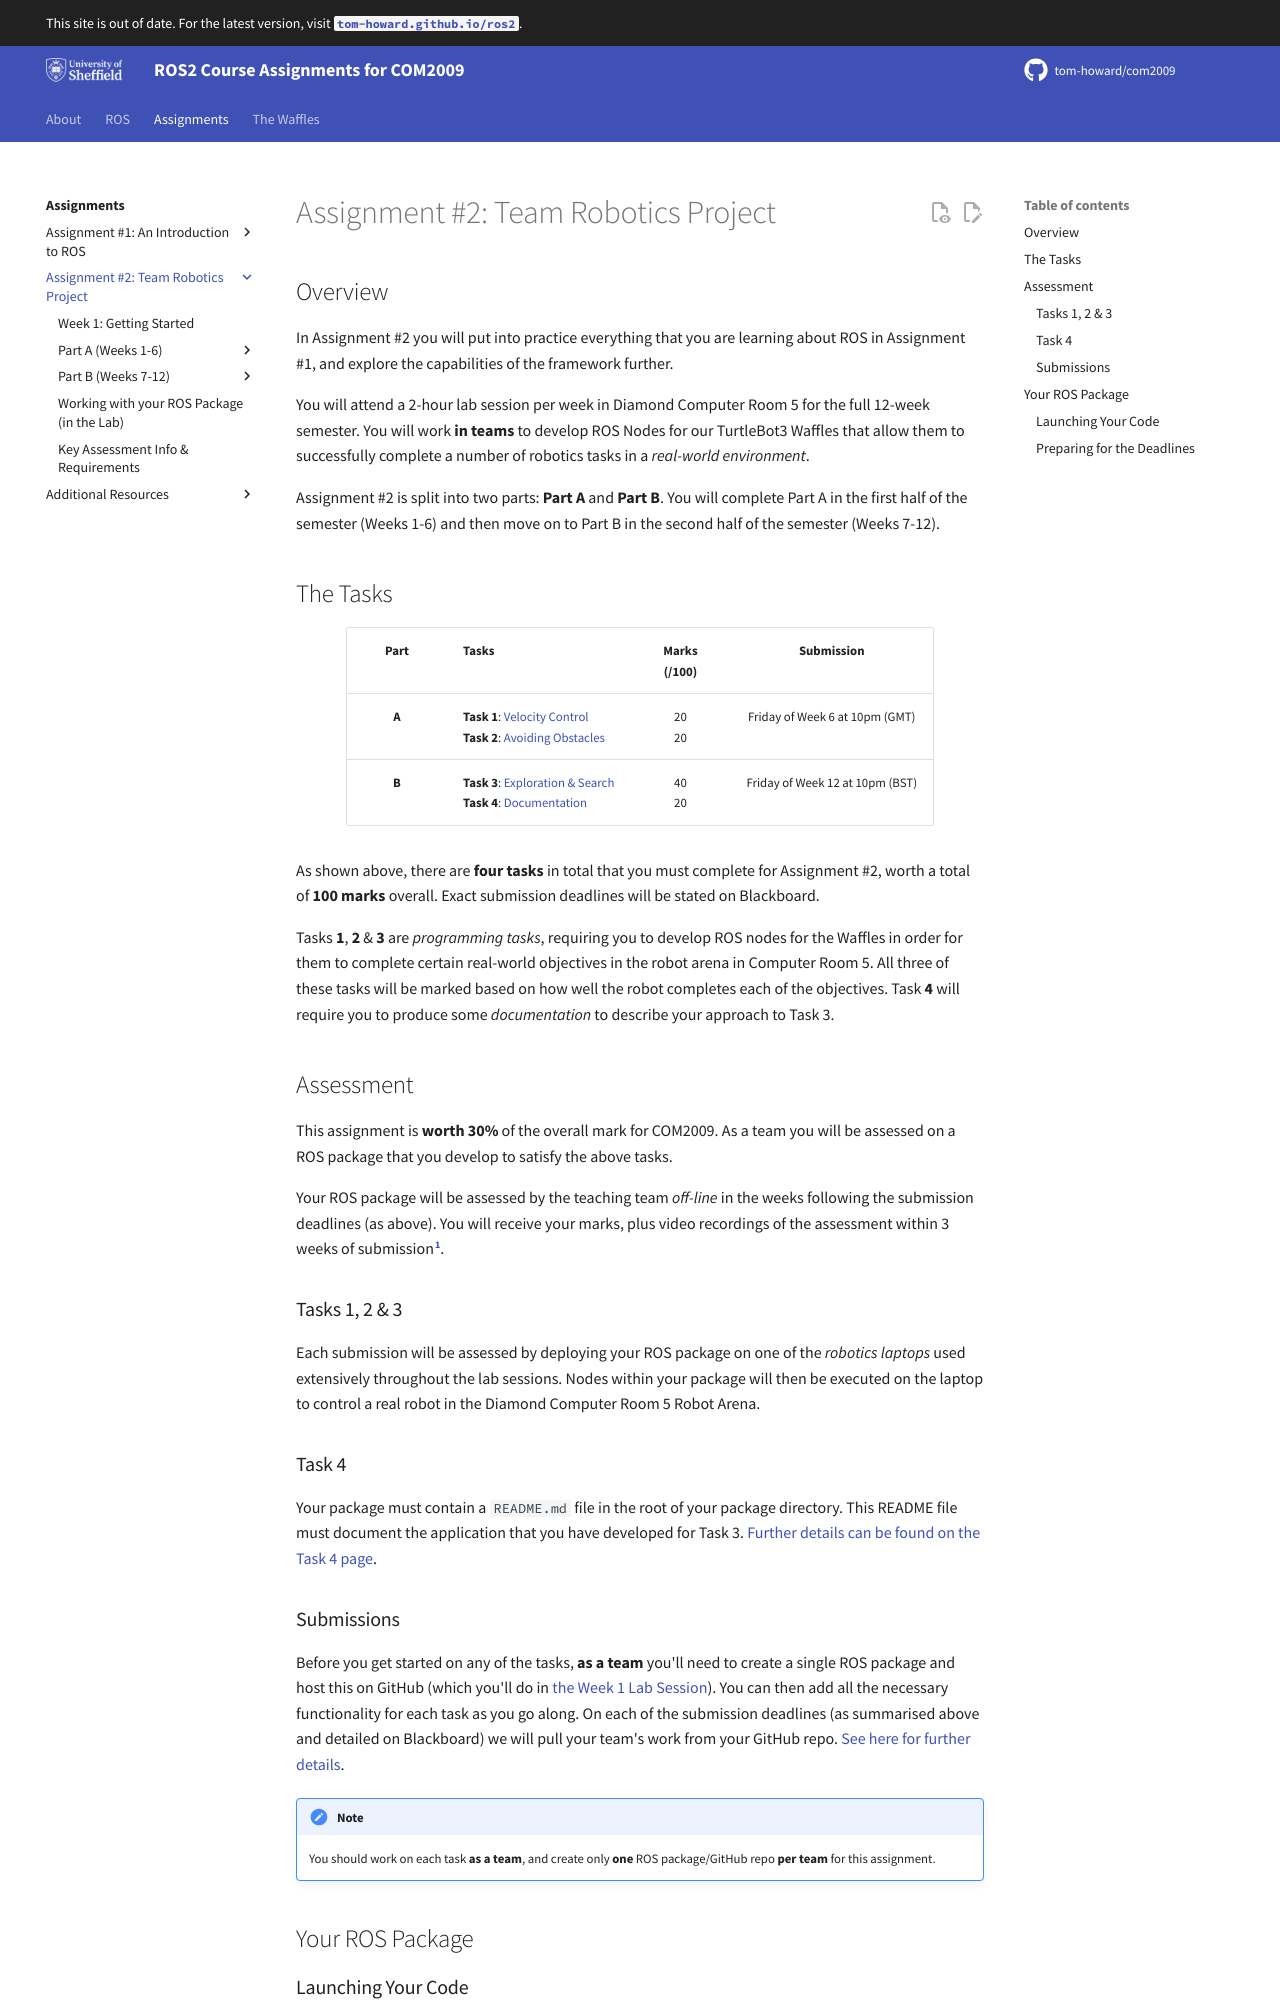

repository: tom-howard/com2009 · page: course/assignment2/index.html · generator: mkdocs

---
title: "Assignment #2: Team Robotics Project"
description: Apply your ROS2 knowledge to real TurtleBot3 Waffles in the lab.
--- 

## Overview

In Assignment #2 you will put into practice everything that you are learning about ROS in Assignment #1, and explore the capabilities of the framework further.

You will attend a 2-hour lab session per week in Diamond Computer Room 5 for the full 12-week semester. You will work **in teams** to develop ROS Nodes for our TurtleBot3 Waffles that allow them to successfully complete a number of robotics tasks in a *real-world environment*. 

Assignment #2 is split into two parts: **Part A** and **Part B**. You will complete Part A in the first half of the semester (Weeks 1-6) and then move on to Part B in the second half of the semester (Weeks 7-12). 

## The Tasks

<center>

| Part | Tasks | Marks<br />(/100) | Submission |
| :---: | :---  | :---: | :---: |
| **A** | **Task 1**: [Velocity Control](./part-a/task1.md)<br />**Task 2**: [Avoiding Obstacles](./part-a/task2.md) | 20<br />20 | Friday of Week 6 at 10pm (GMT) |
| **B** | **Task 3**: [Exploration & Search](./part-b/task3.md)<br />**Task 4**: [Documentation](./part-b/task4.md) | 40<br />20 | Friday of Week 12 at 10pm (BST) |

</center>

As shown above, there are **four tasks** in total that you must complete for Assignment #2, worth a total of **100 marks** overall. Exact submission deadlines will be stated on Blackboard.

Tasks **1**, **2** & **3** are *programming tasks*, requiring you to develop ROS nodes for the Waffles in order for them to complete certain real-world objectives in the robot arena in Computer Room 5. All three of these tasks will be marked based on how well the robot completes each of the objectives. Task **4** will require you to produce some *documentation* to describe your approach to Task 3.

## Assessment

This assignment is **worth 30%** of the overall mark for COM2009. As a team you will be assessed on a ROS package that you develop to satisfy the above tasks.

Your ROS package will be assessed by the teaching team *off-line* in the weeks following the submission deadlines (as above). You will receive your marks, plus video recordings of the assessment within 3 weeks of submission[^holiday].

[^holiday]: If this falls over a holiday period (i.e. Easter), then the deadline for marking and the return of marks extends to 5 weeks (as per standard University policy).

### Tasks 1, 2 & 3

Each submission will be assessed by deploying your ROS package on one of the *robotics laptops* used extensively throughout the lab sessions. Nodes within your package will then be executed on the laptop to control a real robot in the Diamond Computer Room 5 Robot Arena.

### Task 4 

Your package must contain a `README.md` file in the root of your package directory. This README file must document the application that you have developed for Task 3. [Further details can be found on the Task 4 page](./part-b/task4.md).
